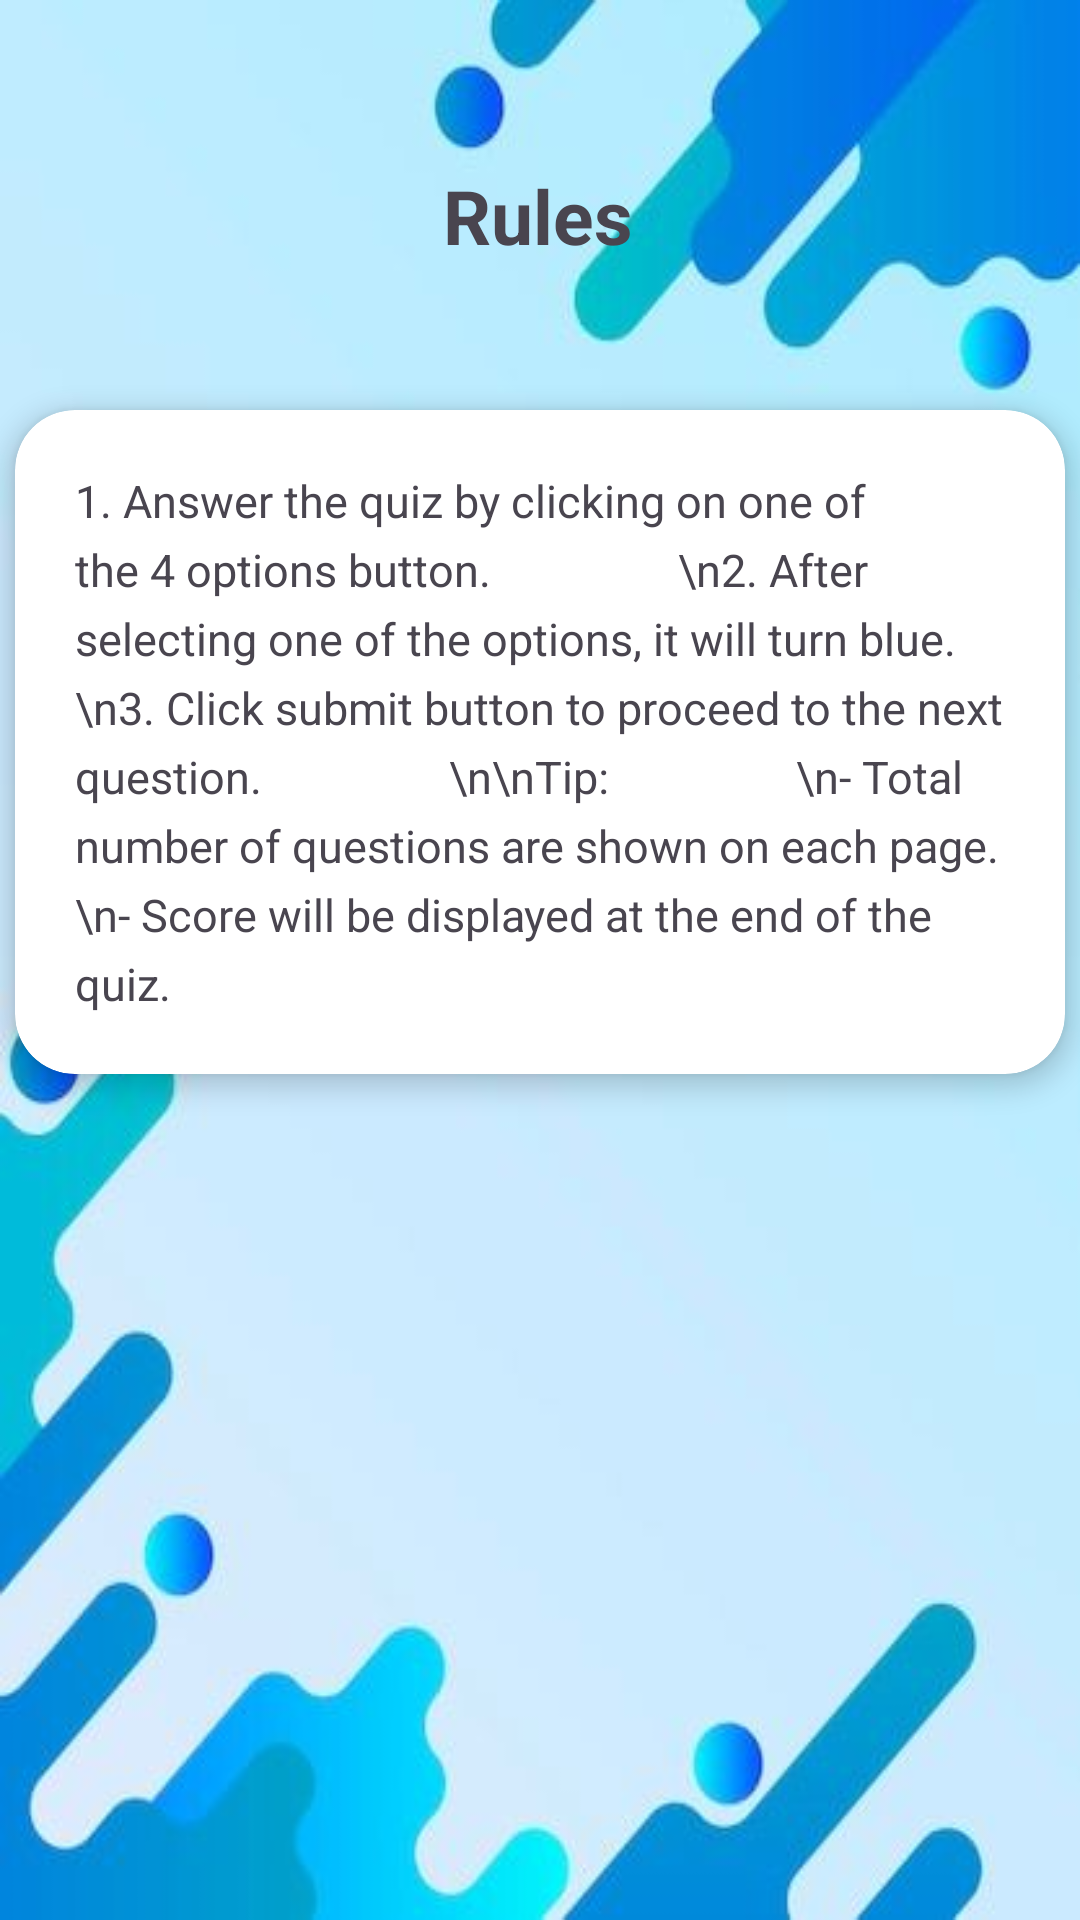

Android layout source for this screen:
<!-- AndroidManifest.xml: application theme Theme.MADApp -->
<!-- res/layout/fragment_quiz_rules.xml -->
<?xml version="1.0" encoding="utf-8"?>
<androidx.constraintlayout.widget.ConstraintLayout xmlns:android="http://schemas.android.com/apk/res/android"
    xmlns:app="http://schemas.android.com/apk/res-auto"
    xmlns:tools="http://schemas.android.com/tools"
    android:layout_width="match_parent"
    android:layout_height="match_parent"
    android:background="@drawable/quiz_background_blue"
    tools:context=".quiz.QuizRulesFragment">

    <TextView
        android:id="@+id/TVTitleQuizInstruction"
        android:layout_width="wrap_content"
        android:layout_height="wrap_content"
        android:layout_marginTop="55dp"
        android:text="Rules"
        android:textSize="25sp"
        android:textStyle="bold"
        app:layout_constraintEnd_toEndOf="parent"
        app:layout_constraintHorizontal_bias="0.498"
        app:layout_constraintStart_toStartOf="parent"
        app:layout_constraintTop_toTopOf="parent" />

    <androidx.cardview.widget.CardView
        android:id="@+id/CVRulesDesc"
        android:layout_width="350dp"
        android:layout_height="wrap_content"
        android:layout_marginTop="48dp"
        app:cardCornerRadius="20dp"
        app:cardElevation="5dp"
        app:layout_constraintEnd_toEndOf="parent"
        app:layout_constraintHorizontal_bias="0.498"
        app:layout_constraintStart_toStartOf="parent"
        app:layout_constraintTop_toBottomOf="@+id/TVTitleQuizInstruction">

        <LinearLayout
            android:layout_width="match_parent"
            android:layout_height="match_parent"
            android:padding="20dp">

            <TextView
                android:id="@+id/TVInstructionDesc"
                android:layout_width="wrap_content"
                android:layout_height="wrap_content"
                android:lineHeight="23sp"
                android:text="1. Answer the quiz by clicking on one of the 4 options button.
                \n2. After selecting one of the options, it will turn blue.
                \n3. Click submit button to proceed to the next question.
                \n\nTip:
                \n- Total number of questions are shown on each page.
                \n- Score will be displayed at the end of the quiz."
                android:textSize="15sp"
                app:layout_constraintEnd_toEndOf="parent"
                app:layout_constraintHorizontal_bias="0.5"
                app:layout_constraintStart_toStartOf="parent"
                tools:layout_editor_absoluteY="135dp" />

        </LinearLayout>

    </androidx.cardview.widget.CardView>


</androidx.constraintlayout.widget.ConstraintLayout>
<!-- resources referenced by this layout -->
<resources>
  <!-- drawable quiz_background_blue: png bitmap (drawable, 129730 bytes) -->
  <style name="Theme.MADApp" parent="Base.Theme.MADApp" />
  <style name="Base.Theme.MADApp" parent="Theme.Material3.DayNight.NoActionBar">
          
          
  
          
          <item name="colorPrimary">@color/blue</item>
          <item name="colorPrimaryVariant">@color/blue_700</item>
          <item name="colorOnPrimary">@color/white</item>
          
          <item name="colorSecondary">@color/teal_200</item>
          <item name="colorSecondaryVariant">@color/teal_700</item>
          <item name="colorOnSecondary">@color/black</item>
          
          <item name="android:statusBarColor" tools:targetApi="l">?attr/colorPrimaryVariant
          </item>
  
      </style>
  <color name="blue">#65AEDD</color>
  <color name="blue_700">#1976D2</color>
  <color name="white">#FFFFFFFF</color>
  <color name="teal_200">#80CBC4</color>
  <color name="teal_700">#00897B</color>
  <color name="black">#FF000000</color>
</resources>
